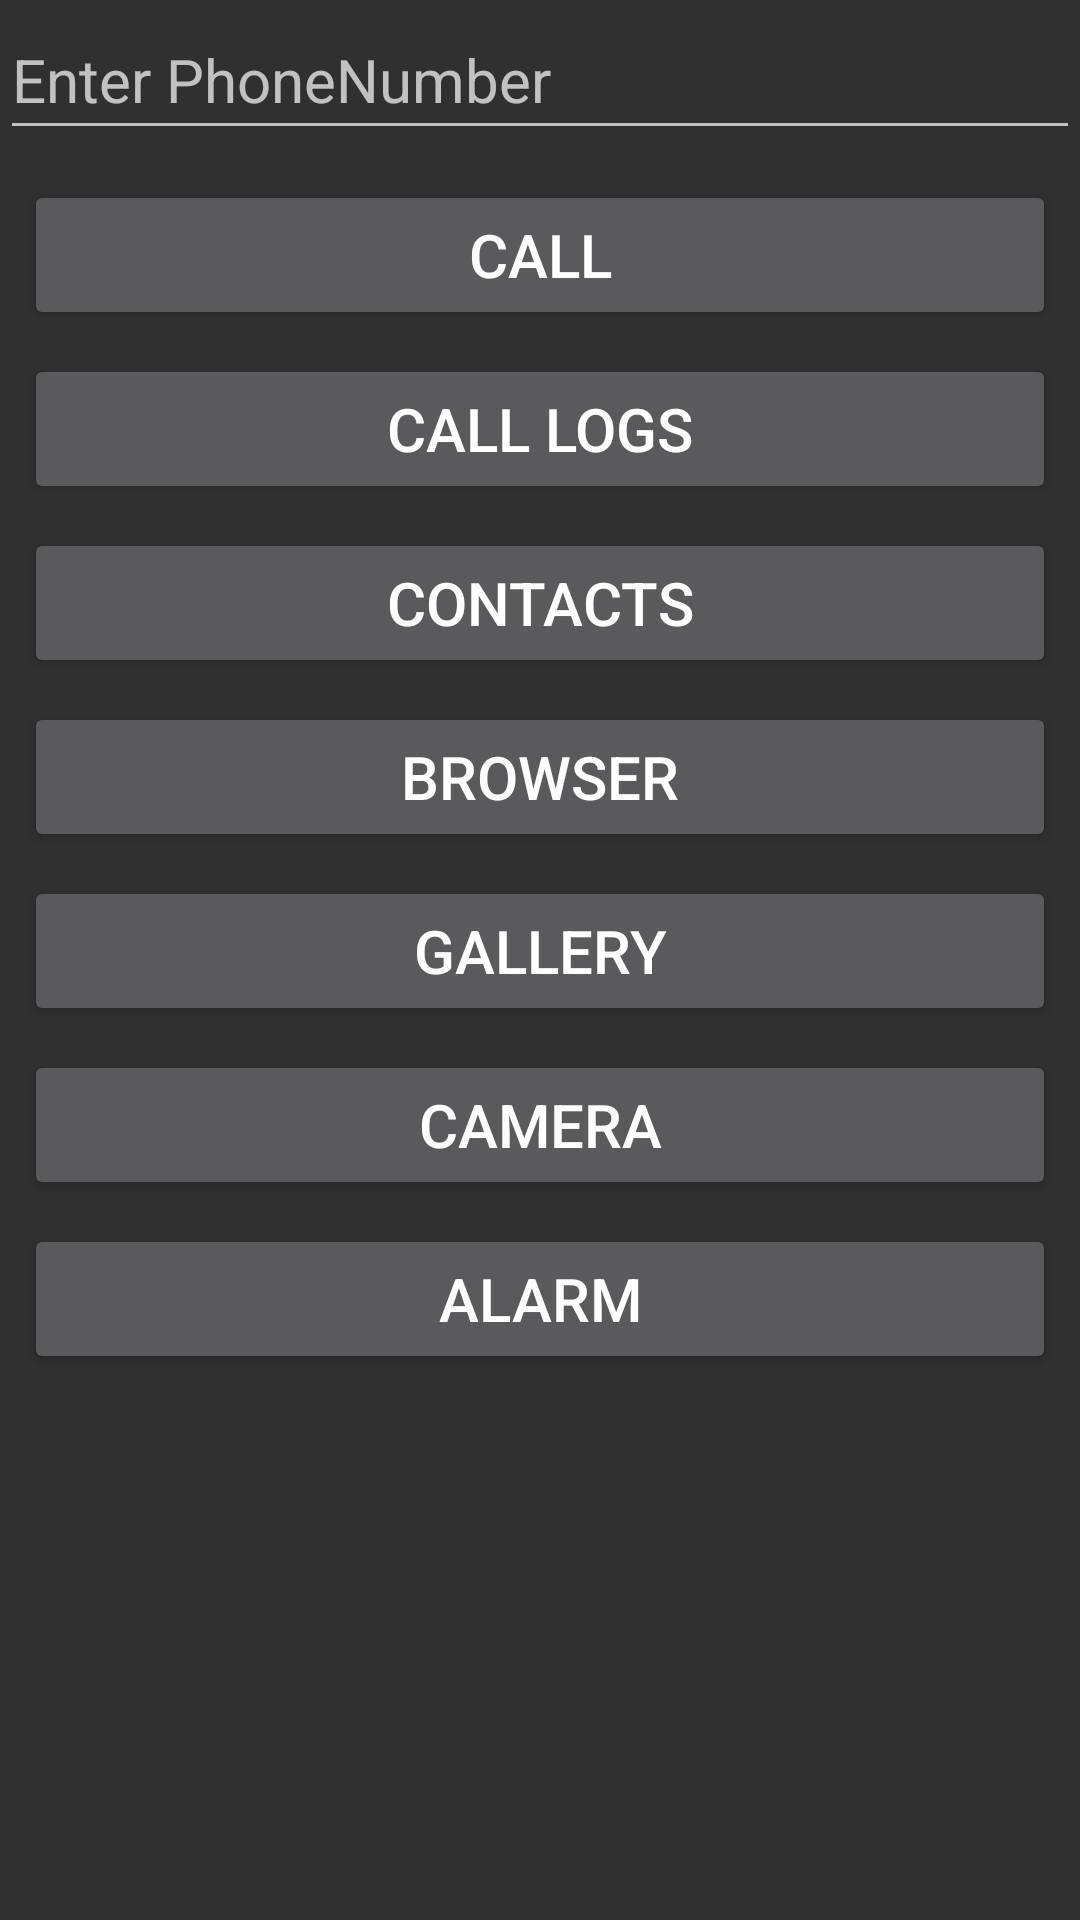

Write the Android layout XML for this screen, with the resource values it uses.
<!-- AndroidManifest.xml: application theme Theme.AppCompat.NoActionBar -->
<!-- res/layout/implicitintent.xml -->
<?xml version="1.0" encoding="utf-8"?>
<androidx.constraintlayout.widget.ConstraintLayout xmlns:android="http://schemas.android.com/apk/res/android"
    android:layout_width="match_parent"
    android:layout_height="match_parent"
    xmlns:app="http://schemas.android.com/apk/res-auto">

    <EditText
        android:id="@+id/et_number"
        android:layout_width="0dp"
        android:layout_height="50dp"
        android:ems="10"
        android:hint="Enter PhoneNumber"
        android:textSize="20dp"
        android:inputType="number"
        app:layout_constraintEnd_toEndOf="parent"
        app:layout_constraintStart_toStartOf="parent"
        app:layout_constraintTop_toTopOf="parent" />

    <Button
        android:id="@+id/btn_call"
        android:layout_width="0dp"
        android:layout_height="50dp"
        android:layout_marginEnd="8dp"
        android:layout_marginStart="8dp"
        android:layout_marginTop="10dp"
        android:text="Call"
        android:textSize="20dp"
        app:layout_constraintEnd_toEndOf="parent"
        app:layout_constraintStart_toStartOf="parent"
        app:layout_constraintTop_toBottomOf="@+id/et_number" />

    <Button
        android:id="@+id/btn_call_log"
        android:layout_width="0dp"
        android:layout_height="50dp"
        android:layout_marginEnd="8dp"
        android:layout_marginLeft="8dp"
        android:layout_marginRight="8dp"
        android:layout_marginStart="8dp"
        android:layout_marginTop="8dp"
        android:text="Call Logs"
        android:textSize="20dp"
        app:layout_constraintEnd_toEndOf="parent"
        app:layout_constraintStart_toStartOf="parent"
        app:layout_constraintTop_toBottomOf="@+id/btn_call" />

    <Button
        android:id="@+id/btn_contact"
        android:layout_width="0dp"
        android:layout_height="50dp"
        android:layout_marginEnd="8dp"
        android:layout_marginLeft="8dp"
        android:layout_marginRight="8dp"
        android:layout_marginStart="8dp"
        android:layout_marginTop="8dp"
        android:text="Contacts"
        android:textSize="20dp"
        app:layout_constraintEnd_toEndOf="parent"
        app:layout_constraintStart_toStartOf="parent"
        app:layout_constraintTop_toBottomOf="@+id/btn_call_log" />

    <Button
        android:id="@+id/btn_browser"
        android:layout_width="0dp"
        android:layout_height="50dp"
        android:layout_marginEnd="8dp"
        android:layout_marginLeft="8dp"
        android:layout_marginRight="8dp"
        android:layout_marginStart="8dp"
        android:layout_marginTop="8dp"
        android:text="Browser"
        android:textSize="20dp"
        app:layout_constraintEnd_toEndOf="parent"
        app:layout_constraintStart_toStartOf="parent"
        app:layout_constraintTop_toBottomOf="@+id/btn_contact" />

    <Button
        android:id="@+id/btn_gallery"
        android:layout_width="0dp"
        android:layout_height="50dp"
        android:layout_marginEnd="8dp"
        android:layout_marginLeft="8dp"
        android:layout_marginRight="8dp"
        android:layout_marginStart="8dp"
        android:layout_marginTop="8dp"
        android:text="Gallery"
        android:textSize="20dp"
        app:layout_constraintEnd_toEndOf="parent"
        app:layout_constraintStart_toStartOf="parent"
        app:layout_constraintTop_toBottomOf="@+id/btn_browser" />

    <Button
        android:id="@+id/btn_camera"
        android:layout_width="0dp"
        android:layout_height="50dp"
        android:layout_marginEnd="8dp"
        android:layout_marginLeft="8dp"
        android:layout_marginRight="8dp"
        android:layout_marginStart="8dp"
        android:layout_marginTop="8dp"
        android:text="Camera"
        android:textSize="20dp"
        app:layout_constraintEnd_toEndOf="parent"
        app:layout_constraintStart_toStartOf="parent"
        app:layout_constraintTop_toBottomOf="@+id/btn_gallery" />

    <Button
        android:id="@+id/btn_alarm"
        android:layout_width="0dp"
        android:layout_height="50dp"
        android:layout_marginEnd="8dp"
        android:layout_marginLeft="8dp"
        android:layout_marginRight="8dp"
        android:layout_marginStart="8dp"
        android:layout_marginTop="8dp"
        android:text="Alarm"
        android:textSize="20dp"
        app:layout_constraintEnd_toEndOf="parent"
        app:layout_constraintStart_toStartOf="parent"
        app:layout_constraintTop_toBottomOf="@+id/btn_camera" />

</androidx.constraintlayout.widget.ConstraintLayout>
<!-- resources referenced by this layout -->
<resources>

</resources>
